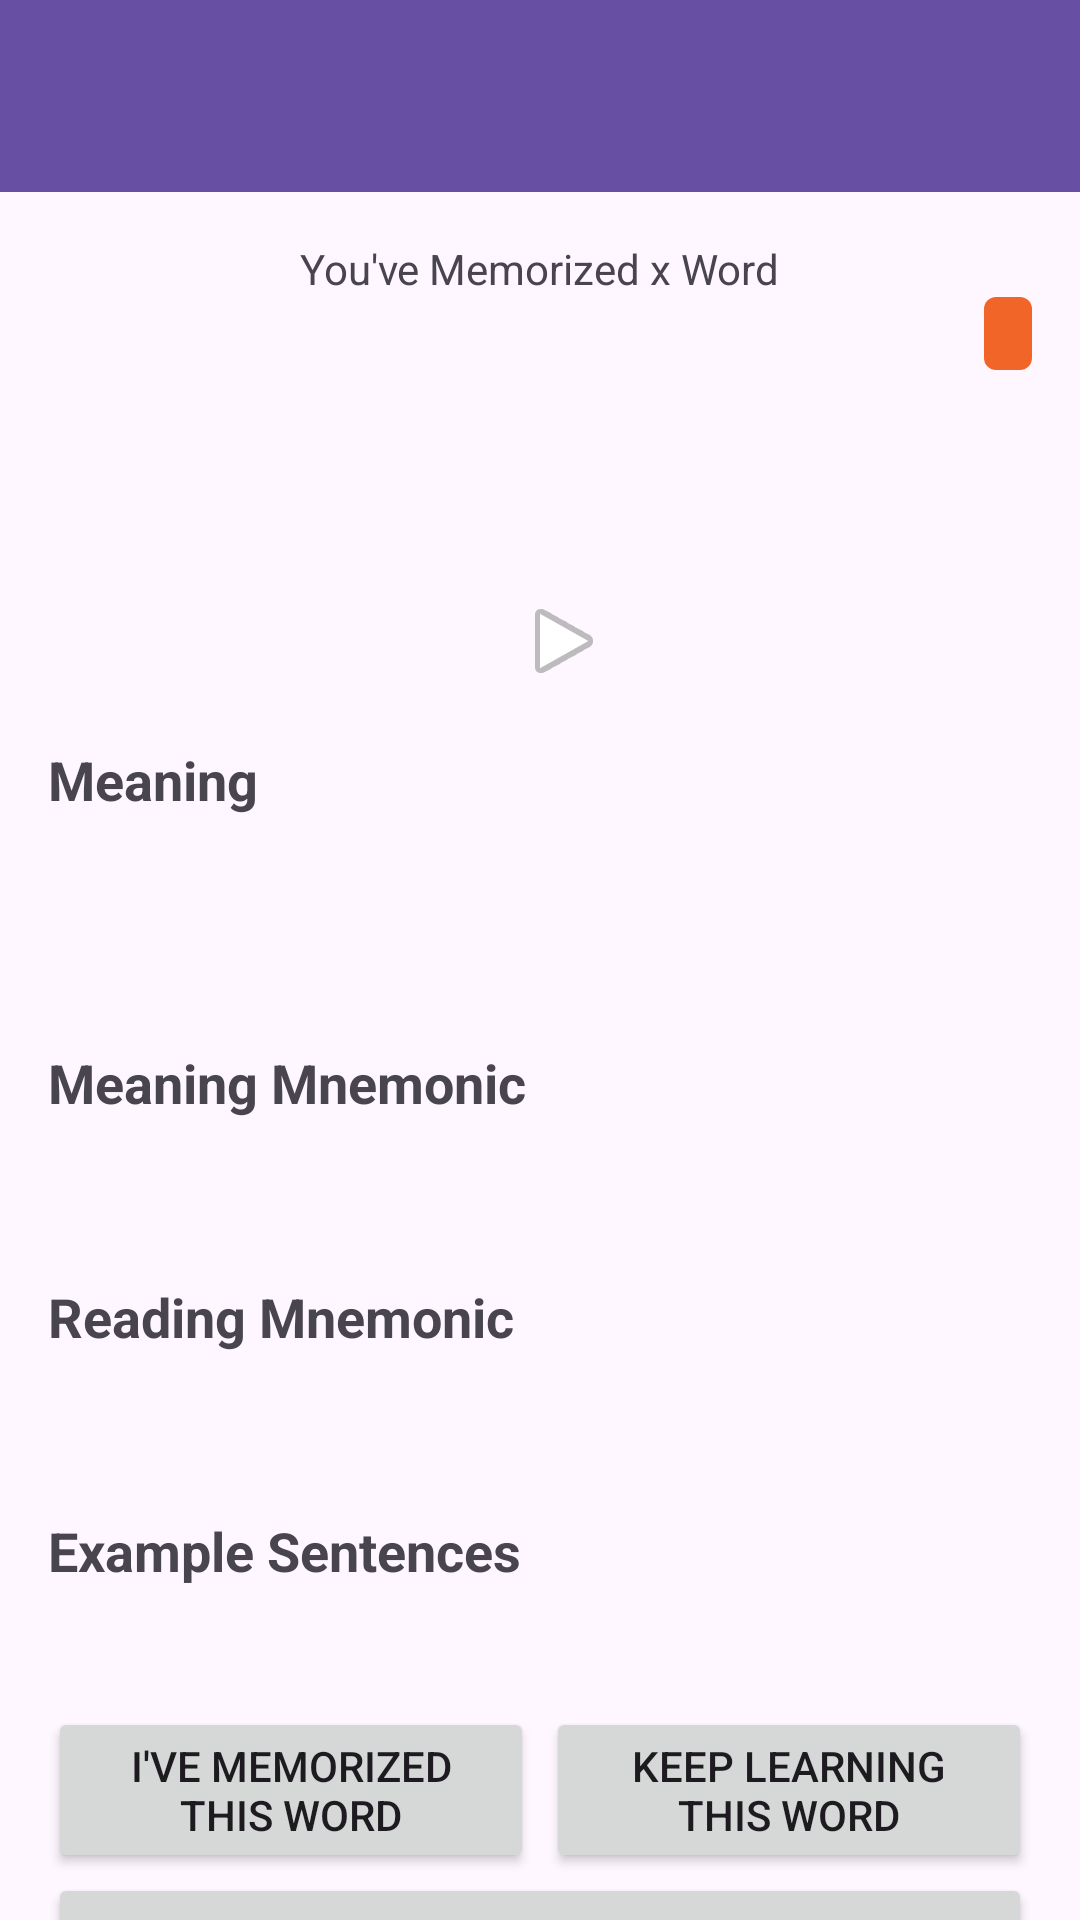

The Android layout XML behind this screen, and the referenced resources:
<!-- AndroidManifest.xml: application theme Theme.Chocominto -->
<!-- res/layout/activity_quiz.xml -->
<?xml version="1.0" encoding="utf-8"?>
<androidx.coordinatorlayout.widget.CoordinatorLayout xmlns:android="http://schemas.android.com/apk/res/android"
    xmlns:app="http://schemas.android.com/apk/res-auto"
    xmlns:tools="http://schemas.android.com/tools"
    android:layout_width="match_parent"
    android:layout_height="match_parent">

    <com.google.android.material.appbar.AppBarLayout
        android:id="@+id/appBarLayout"
        android:layout_width="match_parent"
        android:layout_height="wrap_content">

        <androidx.appcompat.widget.Toolbar
            android:id="@+id/toolbar"
            android:layout_width="match_parent"
            android:layout_height="?attr/actionBarSize"
            android:background="?attr/colorPrimary"
            android:theme="@style/ThemeOverlay.AppCompat.Dark.ActionBar"
            app:popupTheme="@style/ThemeOverlay.AppCompat.Light" />

    </com.google.android.material.appbar.AppBarLayout>

    <TextView
        android:id="@+id/tvError"
        android:layout_width="wrap_content"
        android:layout_height="wrap_content"
        android:layout_gravity="center"
        android:text="Error loading data"
        android:textSize="16sp"
        android:visibility="gone"
        app:layout_behavior="@string/appbar_scrolling_view_behavior" />

    <androidx.core.widget.NestedScrollView
        android:id="@+id/contentContainer"
        android:layout_width="match_parent"
        android:layout_height="match_parent"
        android:fillViewport="true"
        app:layout_behavior="@string/appbar_scrolling_view_behavior">

        <androidx.constraintlayout.widget.ConstraintLayout
            android:layout_width="match_parent"
            android:layout_height="wrap_content"
            android:padding="16dp">
            <TextView
                android:id="@+id/tvLevel"
                android:layout_width="wrap_content"
                android:layout_height="wrap_content"
                android:background="@drawable/bg_level"
                android:paddingHorizontal="8dp"
                android:paddingVertical="4dp"
                android:textColor="@android:color/white"
                android:textSize="12sp"
                app:layout_constraintEnd_toEndOf="parent"
                app:layout_constraintTop_toBottomOf="@+id/tvProgressCount"
                tools:text="Level 5" />

            <TextView
                android:id="@+id/tvProgressCount"
                android:layout_width="wrap_content"
                android:layout_height="wrap_content"
                app:layout_constraintStart_toStartOf="parent"
                app:layout_constraintEnd_toEndOf="parent"
                android:text="You've Memorized x Word"
                app:layout_constraintBottom_toTopOf="@+id/tvLevel"
                app:layout_constraintTop_toTopOf="parent"/>

            <TextView
                android:id="@+id/tvCharacter"
                android:layout_width="wrap_content"
                android:layout_height="wrap_content"
                android:textSize="48sp"
                android:textStyle="bold"
                app:layout_constraintEnd_toEndOf="parent"
                app:layout_constraintStart_toStartOf="parent"
                app:layout_constraintTop_toBottomOf="@+id/tvLevel"
                tools:text="木" />

            <LinearLayout
                android:id="@+id/layoutPronunciation"
                android:layout_width="wrap_content"
                android:layout_height="wrap_content"
                android:layout_marginTop="8dp"
                android:orientation="horizontal"
                app:layout_constraintEnd_toEndOf="parent"
                app:layout_constraintStart_toStartOf="parent"
                app:layout_constraintTop_toBottomOf="@id/tvCharacter">

                <TextView
                    android:id="@+id/tvReading"
                    android:layout_width="wrap_content"
                    android:layout_height="wrap_content"
                    android:textSize="24sp"
                    tools:text="き" />

                <ImageButton
                    android:id="@+id/btnPlayAudio"
                    android:layout_width="36dp"
                    android:layout_height="36dp"
                    android:layout_marginStart="16dp"
                    android:background="?attr/selectableItemBackgroundBorderless"
                    android:contentDescription="Play pronunciation"
                    android:src="@android:drawable/ic_media_play" />
            </LinearLayout>

            <Button
                android:id="@+id/btnToggleWordDetails"
                android:layout_width="match_parent"
                android:layout_height="wrap_content"
                android:layout_marginTop="24dp"
                android:text="Show Word Details"
                android:visibility="gone"
                app:layout_constraintTop_toBottomOf="@id/layoutPronunciation" />

            <LinearLayout
                android:id="@+id/layoutDetails"
                android:layout_width="match_parent"
                android:layout_height="wrap_content"
                android:orientation="vertical"
                android:visibility="visible"
                app:layout_constraintTop_toBottomOf="@id/btnToggleWordDetails">

                <TextView
                    android:id="@+id/tvMeaningLabel"
                    android:layout_width="match_parent"
                    android:layout_height="wrap_content"
                    android:layout_marginTop="16dp"
                    android:text="Meaning"
                    android:textSize="18sp"
                    android:textStyle="bold" />

                <TextView
                    android:id="@+id/tvMeaning"
                    android:layout_width="match_parent"
                    android:layout_height="wrap_content"
                    android:layout_marginTop="8dp"
                    android:textSize="16sp"
                    tools:text="tree, wood" />

                <TextView
                    android:id="@+id/tvPartOfSpeech"
                    android:layout_width="match_parent"
                    android:layout_height="wrap_content"
                    android:layout_marginTop="4dp"
                    android:textStyle="italic"
                    tools:text="Noun" />

                <TextView
                    android:id="@+id/tvMeaningMnemonicLabel"
                    android:layout_width="match_parent"
                    android:layout_height="wrap_content"
                    android:layout_marginTop="24dp"
                    android:text="Meaning Mnemonic"
                    android:textSize="18sp"
                    android:textStyle="bold" />

                <TextView
                    android:id="@+id/tvMeaningMnemonic"
                    android:layout_width="match_parent"
                    android:layout_height="wrap_content"
                    android:layout_marginTop="8dp"
                    android:textSize="16sp"
                    tools:text="This kanji looks like a tree with its branches..." />

                <TextView
                    android:id="@+id/tvReadingMnemonicLabel"
                    android:layout_width="match_parent"
                    android:layout_height="wrap_content"
                    android:layout_marginTop="24dp"
                    android:text="Reading Mnemonic"
                    android:textSize="18sp"
                    android:textStyle="bold" />

                <TextView
                    android:id="@+id/tvReadingMnemonic"
                    android:layout_width="match_parent"
                    android:layout_height="wrap_content"
                    android:layout_marginTop="8dp"
                    android:textSize="16sp"
                    tools:text="Picture yourself next to a KEy (き) tree..." />

                <TextView
                    android:id="@+id/tvExamplesLabel"
                    android:layout_width="match_parent"
                    android:layout_height="wrap_content"
                    android:layout_marginTop="24dp"
                    android:text="Example Sentences"
                    android:textSize="18sp"
                    android:textStyle="bold" />

                <LinearLayout
                    android:id="@+id/layoutExamples"
                    android:layout_width="match_parent"
                    android:layout_height="wrap_content"
                    android:layout_marginTop="8dp"
                    android:orientation="vertical">
                </LinearLayout>
            </LinearLayout>

            <LinearLayout
                android:id="@+id/layoutQuizMode"
                android:layout_width="match_parent"
                android:layout_height="wrap_content"
                android:layout_marginTop="32dp"
                android:orientation="horizontal"
                app:layout_constraintBottom_toTopOf="@+id/btnRemoveWord"
                app:layout_constraintTop_toBottomOf="@id/layoutDetails"
                app:layout_constraintVertical_bias="1.0">

                <Button
                    android:id="@+id/btnStopLearn"
                    android:layout_width="0dp"
                    android:layout_height="wrap_content"
                    android:layout_weight="1"
                    android:text="I've Memorized This Word" />

                <Button
                    android:id="@+id/btnKeepLearn"
                    android:layout_width="0dp"
                    android:layout_height="wrap_content"
                    android:layout_weight="1"
                    android:layout_marginStart="4dp"
                    android:text="Keep Learning This Word" />
            </LinearLayout>

            <Button
                android:id="@+id/btnRemoveWord"
                android:layout_width="match_parent"
                android:layout_height="wrap_content"
                android:text="Remove From Review List"
                app:layout_constraintStart_toStartOf="parent"
                app:layout_constraintEnd_toEndOf="parent"
                app:layout_constraintTop_toBottomOf="@+id/layoutQuizMode" />
        </androidx.constraintlayout.widget.ConstraintLayout>
    </androidx.core.widget.NestedScrollView>
</androidx.coordinatorlayout.widget.CoordinatorLayout>
<!-- resources referenced by this layout -->
<resources>
  <!-- drawable bg_level (drawable) -->
  <?xml version="1.0" encoding="utf-8"?>
  <shape xmlns:android="http://schemas.android.com/apk/res/android">
      <solid android:color="#F16529" />
      <corners android:radius="4dp" />
  </shape>
  <style name="Theme.Chocominto" parent="Base.Theme.Chocominto" />
  <style name="Base.Theme.Chocominto" parent="Theme.Material3.DayNight.NoActionBar">
          
          
      </style>
</resources>
